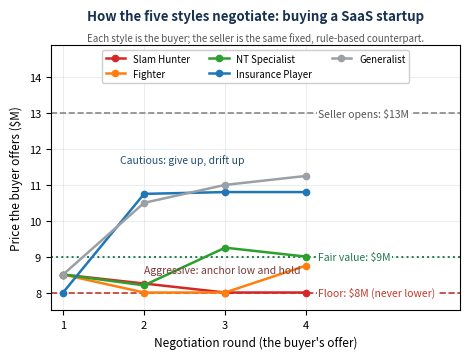

Python code for this plot: (Note: this script raises an exception after producing the figure.)
"""
notebooks/visualize_negotiation_example.py
==========================================
A concrete picture of ONE negotiation: the five style-agents (the BUYER) bargain
against the same fixed seller for a SaaS startup. Real run-0 offers from
results/stage4/negotiation_simulations.jsonl. No LLM cost.

Scenario: "Acquire a SaaS startup": seller opens $13M, fair value $9M,
seller floor $8M (it never sells below that). Each agent is the buyer and pushes
the price down. Aggressive styles anchor near the floor and hold; cautious styles
give up and drift toward the seller.

Output: docs/images/negotiation_example.png
"""
from __future__ import annotations
import matplotlib
matplotlib.use("Agg")
import matplotlib.pyplot as plt

ROUNDS = [1, 2, 3, 4]
# Real buyer offers (run 0), SaaS startup scenario.
SERIES = {
    "Slam Hunter":      ([8.5, 8.25, 8.0, 8.0],   "#d62728"),
    "Fighter":          ([8.5, 8.0, 8.0, 8.75],   "#ff7f0e"),
    "NT Specialist":    ([8.5, 8.2, 9.25, 9.0],   "#2ca02c"),
    "Insurance Player": ([8.0, 10.75, 10.8, 10.8], "#1f77b4"),
    "Generalist":       ([8.5, 10.5, 11.0, 11.25], "#9aa0a6"),
}
OUT = "docs/images/negotiation_example.png"

# Sized for print: the paper places this at the LNCS text width (4.8 in), so
# fonts are set at their final size (>= 7 pt, Springer minimum 6 pt).
fig, ax = plt.subplots(figsize=(4.8, 3.7))

# reference price levels
_bb = dict(facecolor="white", edgecolor="none", pad=1.2)
ax.axhline(13, color="#888", ls="--", lw=1.2)
ax.text(4.15, 13, "Seller opens: $13M", va="center", fontsize=7.5, color="#555", bbox=_bb)
ax.axhline(9, color="#1f7a4d", ls=":", lw=1.4)
ax.text(4.15, 9, "Fair value: $9M", va="center", fontsize=7.5, color="#1f7a4d", bbox=_bb)
ax.axhline(8, color="#c0392b", ls="--", lw=1.2)
ax.text(4.15, 8, "Floor: $8M (never lower)", va="center", fontsize=7.5, color="#c0392b", bbox=_bb)

for name, (vals, c) in SERIES.items():
    ax.plot(ROUNDS, vals, "-o", color=c, lw=1.8, ms=4.5, label=name, zorder=3)

# group annotations
ax.annotate("Aggressive: anchor low and hold", xy=(2.5, 8.05), xytext=(2.0, 8.55),
            fontsize=7.5, color="#7a3b3b", fontstyle="italic")
ax.annotate("Cautious: give up, drift up", xy=(3, 11.0), xytext=(1.7, 11.6),
            fontsize=7.5, color="#234e70", fontstyle="italic")

ax.set_xticks(ROUNDS)
ax.tick_params(labelsize=8)
ax.set_xlabel("Negotiation round (the buyer's offer)", fontsize=8.5)
ax.set_ylabel("Price the buyer offers ($M)", fontsize=8.5)
ax.set_ylim(7.5, 14.9)          # headroom for the legend above the $13M line
ax.set_xlim(0.85, 5.9)
ax.set_title("How the five styles negotiate: buying a SaaS startup",
             fontweight="bold", color="#16324F", fontsize=9.5, pad=18)
ax.text(0.5, 1.015,
        "Each style is the buyer; the seller is the same fixed, rule-based counterpart.",
        transform=ax.transAxes, ha="center", fontsize=7, color="#555", fontstyle="italic")
ax.legend(loc="upper center", ncol=3, fontsize=7, framealpha=0.95)
ax.grid(alpha=0.22)
fig.tight_layout()
fig.savefig(OUT, dpi=300, bbox_inches="tight")
print("saved", OUT)
